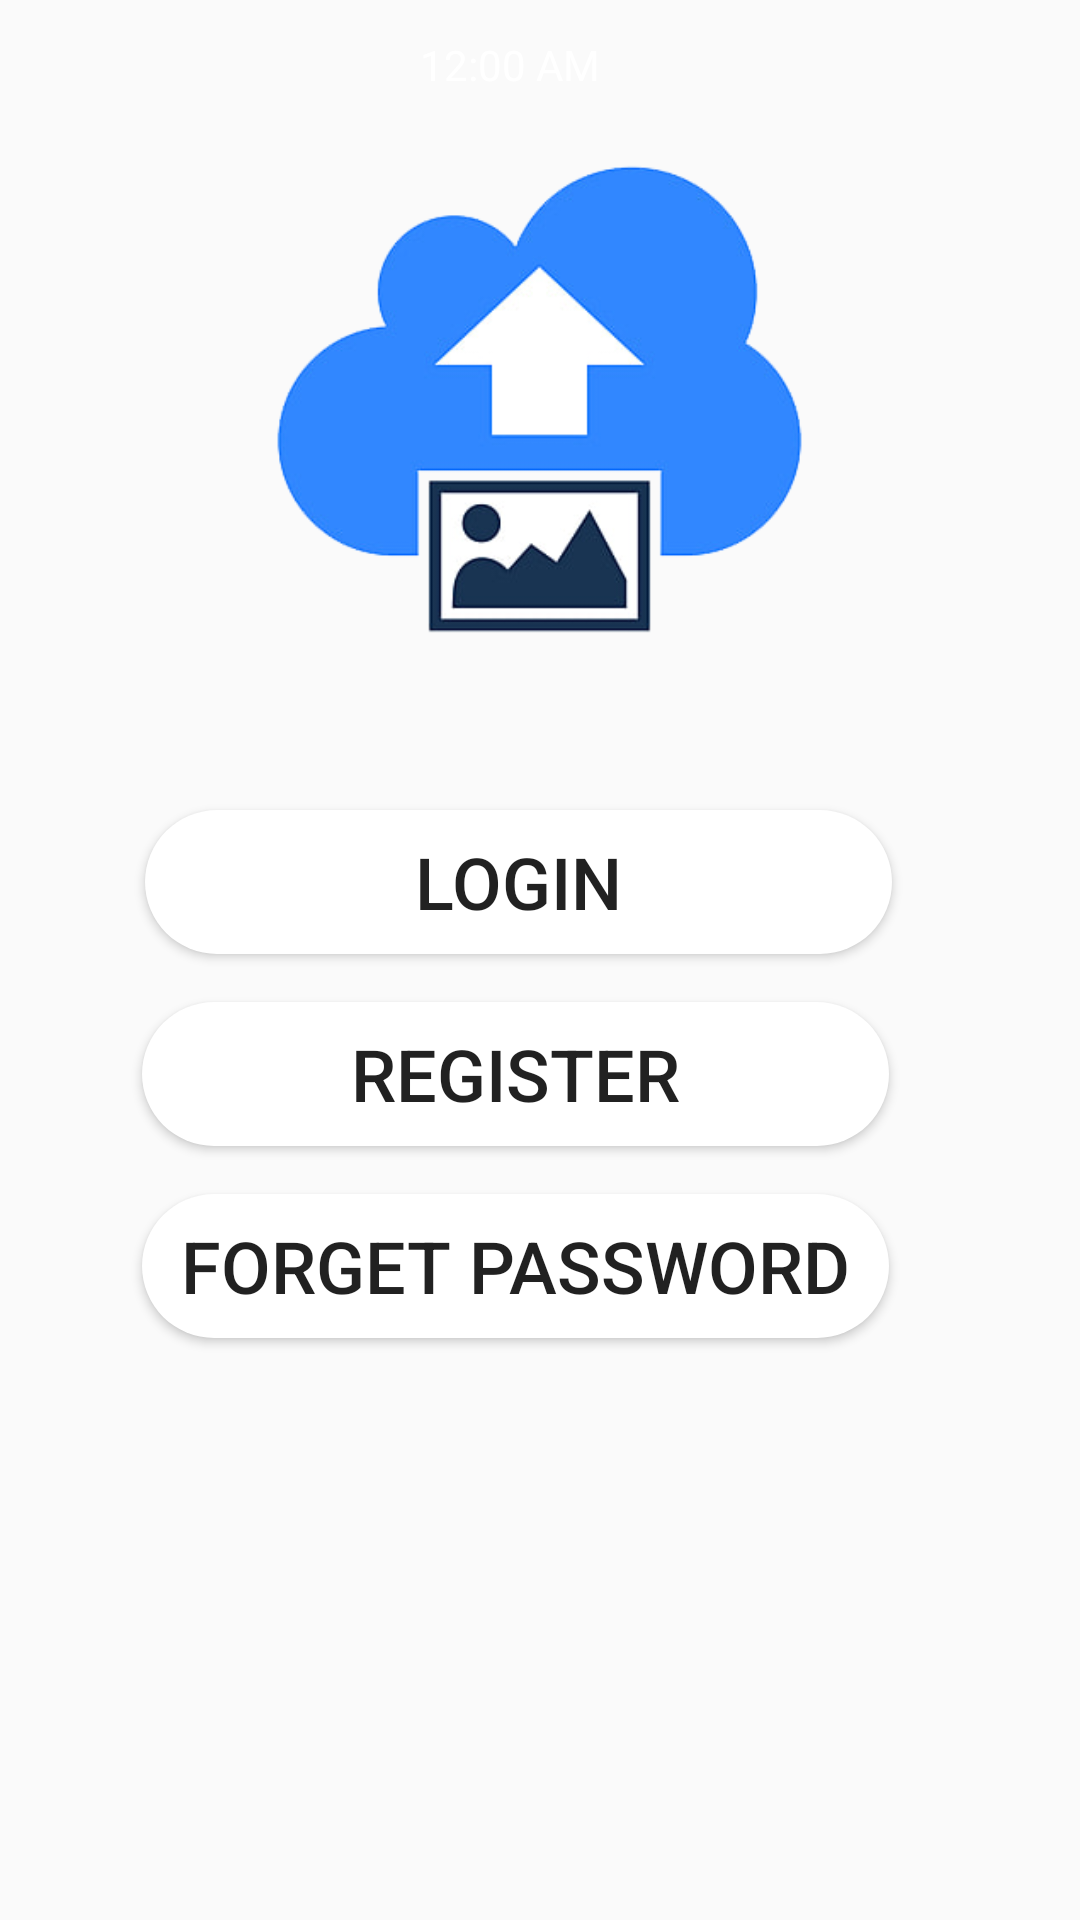

The Android layout XML behind this screen, and the referenced resources:
<!-- AndroidManifest.xml: application theme Theme.ImageStoreRetrieve -->
<!-- res/layout/activity_main.xml -->
<?xml version="1.0" encoding="utf-8"?>
<RelativeLayout xmlns:android="http://schemas.android.com/apk/res/android" xmlns:app="http://schemas.android.com/apk/res-auto" xmlns:aapt="http://schemas.android.com/aapt" android:background="@drawable/large" android:layout_width="match_parent" android:layout_height="match_parent">
    <TextClock android:textColor="@android:color/background_light" android:id="@+id/textClock" android:layout_width="80dp" android:layout_height="wrap_content" android:layout_marginTop="12dp" android:layout_alignParentTop="true" android:layout_centerHorizontal="true" android:format24Hour="hh:mm:ss a"/>
    <ImageView android:id="@+id/imageView5" android:layout_width="265dp" android:layout_height="204dp" android:layout_below="@+id/textClock" android:layout_centerHorizontal="true" app:srcCompat="@drawable/main_activity_image"/>
    <Button android:textSize="24dp" android:id="@+id/button2" android:background="@drawable/main_activity_buttons_background" android:layout_width="249dp" android:layout_height="wrap_content" android:layout_marginTop="35dp" android:text="LOGIN" android:layout_below="@+id/imageView5" android:onClick="login" android:layout_marginStart="1dp" android:layout_alignStart="@+id/imageView5"/>
    <Button android:textSize="24dp" android:id="@+id/button3" android:background="@drawable/main_activity_buttons_background" android:layout_width="249dp" android:layout_height="wrap_content" android:layout_marginTop="16dp" android:text="REGISTER" android:layout_below="@+id/button2" android:onClick="register" android:layout_marginStart="0dp" android:layout_alignStart="@+id/imageView5"/>
    <Button android:textSize="24dp" android:id="@+id/button4" android:background="@drawable/main_activity_buttons_background" android:layout_width="249dp" android:layout_height="wrap_content" android:layout_marginTop="16dp" android:text="Forget Password" android:layout_below="@+id/button3" android:onClick="forgetPassword" android:layout_marginStart="0dp" android:layout_alignStart="@+id/imageView5"/>
</RelativeLayout>
<!-- resources referenced by this layout -->
<resources>
  <!-- drawable main_activity_buttons_background (drawable) -->
  <?xml version="1.0" encoding="utf-8"?>
  <shape xmlns:android="http://schemas.android.com/apk/res/android" xmlns:app="http://schemas.android.com/apk/res-auto" xmlns:aapt="http://schemas.android.com/aapt">
      <corners android:radius="30dp"/>
      <padding android:left="2dp" android:top="2dp" android:right="2dp" android:bottom="2dp"/>
      <solid android:color="#ffffffff"/>
  </shape>
  <!-- drawable main_activity_image: png bitmap (drawable, 39963 bytes) -->
  <style name="Theme.ImageStoreRetrieve" parent="Theme.AppCompat.Light.DarkActionBar">
          
          <item name="colorPrimary">@color/purple_500</item>
          <item name="colorPrimaryDark">@color/purple_700</item>
          <item name="colorAccent">@color/teal_200</item>
          
      </style>
  <!-- not gathered from this repository: default colours our renderer supplied (Android Studio template values) -->
  <color name="purple_500">#FF6200EE</color>
  <color name="purple_700">#FF3700B3</color>
  <color name="teal_200">#FF03DAC5</color>
</resources>
